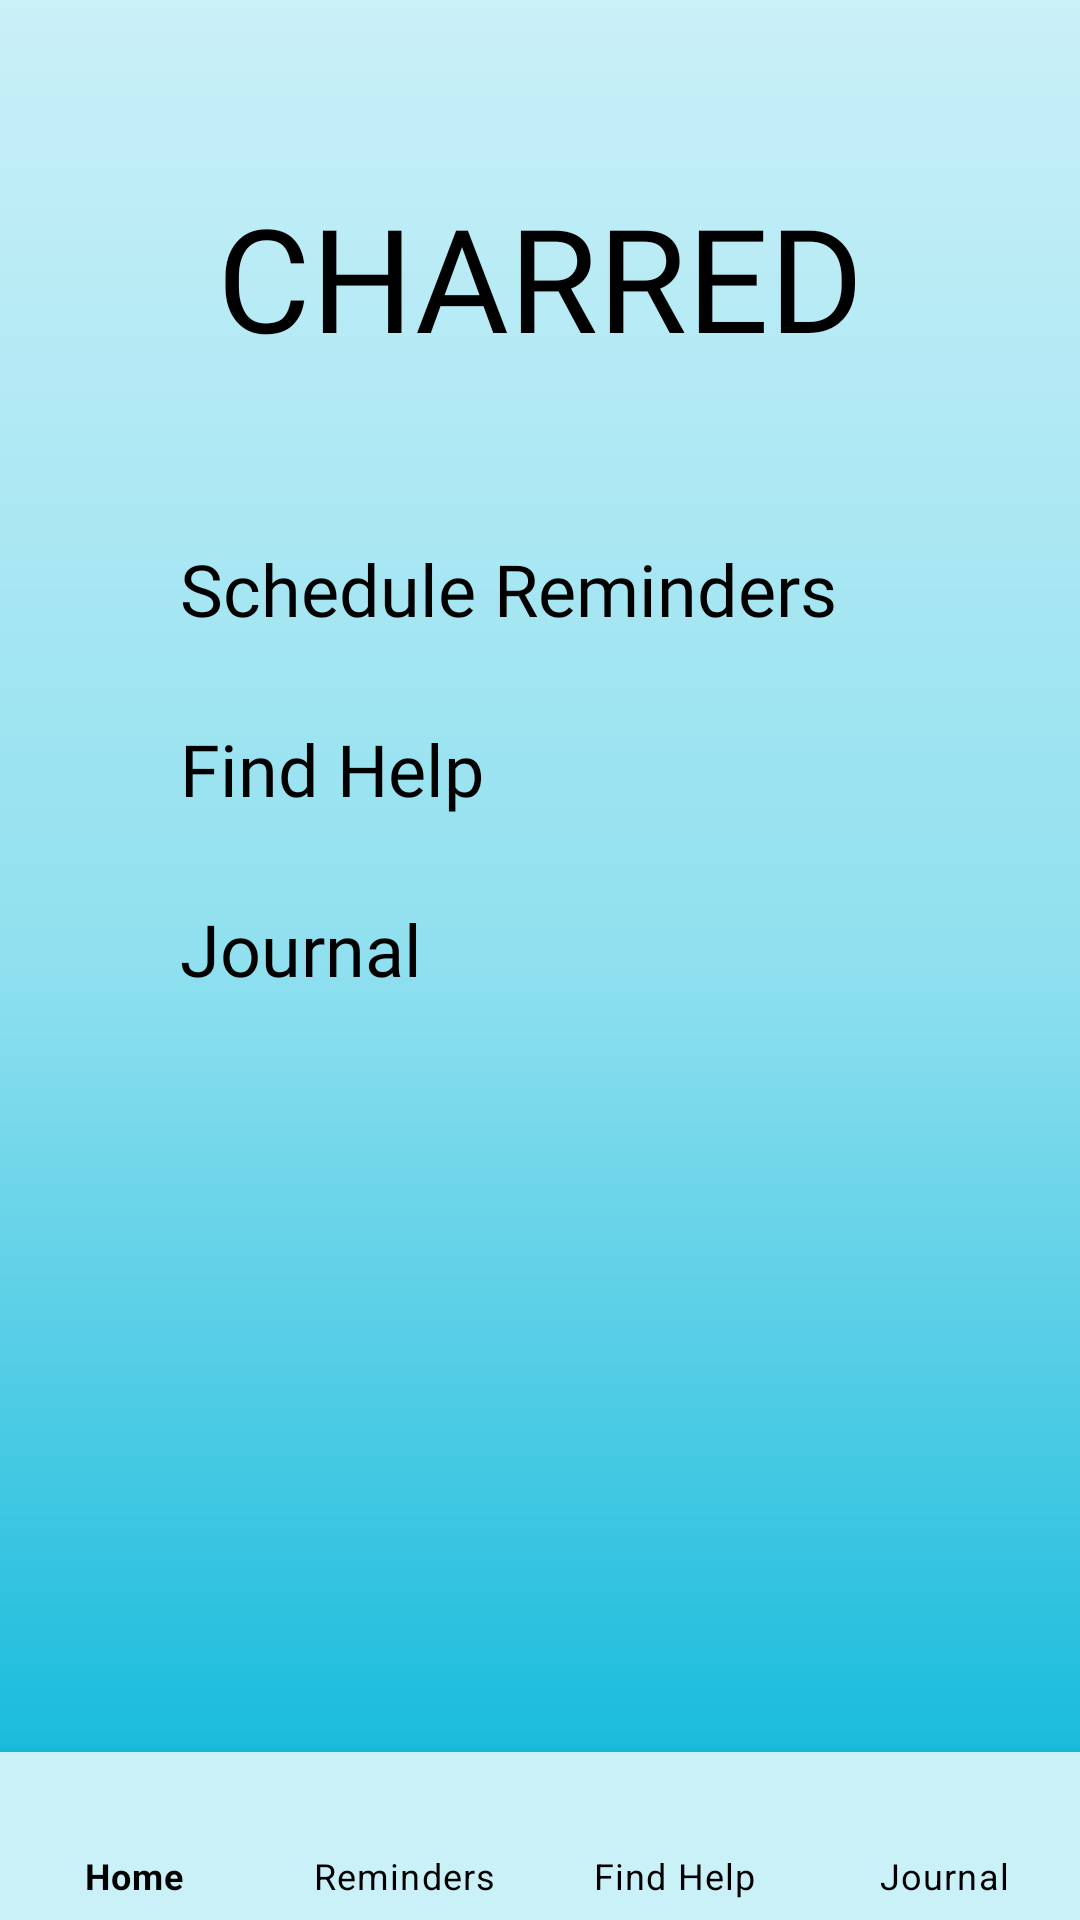

Layout XML and referenced resources for this Android screen:
<!-- AndroidManifest.xml: application theme Theme.Charred -->
<!-- res/layout/activity_main.xml -->
<?xml version="1.0" encoding="utf-8"?>
<RelativeLayout xmlns:android="http://schemas.android.com/apk/res/android"
    xmlns:app="http://schemas.android.com/apk/res-auto"
    xmlns:tools="http://schemas.android.com/tools"
    android:id="@+id/scheduleRemindersButton"
    android:layout_width="match_parent"
    android:layout_height="match_parent"
    android:background="@drawable/gradient_drawable"
    tools:context=".MainActivity">

    <com.google.android.material.bottomnavigation.BottomNavigationView
        android:id="@+id/bottomNav"
        android:layout_width="match_parent"
        android:layout_height="wrap_content"
        android:layout_alignParentBottom="true"
        android:background="#CAF0F8"
        android:textAlignment="center"
        app:itemTextColor="@color/black"
        app:labelVisibilityMode="labeled"
        app:menu="@menu/menu" />

    <TextView
        android:id="@+id/title"
        android:layout_width="wrap_content"
        android:layout_height="wrap_content"
        android:layout_centerHorizontal="true"
        android:layout_marginStart="60dp"
        android:layout_marginTop="60dp"
        android:layout_marginEnd="60dp"
        android:fontFamily="@font/roboto_bold"
        android:text="CHARRED"
        android:textAlignment="center"
        android:textColor="@color/black"
        android:textSize="48sp"
        app:layout_constraintEnd_toEndOf="parent"
        app:layout_constraintStart_toStartOf="parent"
        app:layout_constraintTop_toTopOf="parent" />

    <TextView
        android:id="@+id/scheduleRemindersTextView"
        android:layout_width="wrap_content"
        android:layout_height="wrap_content"
        android:layout_marginStart="60dp"
        android:layout_marginTop="180dp"
        android:fontFamily="@font/roboto_medium"
        android:text="Schedule Reminders"
        android:textColor="@color/black"
        android:textSize="24sp"
        app:layout_constraintEnd_toEndOf="parent"
        app:layout_constraintStart_toStartOf="parent"
        app:layout_constraintTop_toBottomOf="@+id/title" />

    <TextView
        android:id="@+id/findHelpTextView"
        android:layout_width="wrap_content"
        android:layout_height="wrap_content"
        android:layout_marginStart="60dp"
        android:layout_marginTop="240dp"
        android:fontFamily="@font/roboto_medium"
        android:text="Find Help"
        android:textColor="@color/black"
        android:textSize="24sp"
        app:layout_constraintEnd_toEndOf="parent"
        app:layout_constraintStart_toStartOf="parent"
        app:layout_constraintTop_toBottomOf="@+id/scheduleRemindersTextView" />

    <TextView
        android:id="@+id/journalTextView"
        android:layout_width="wrap_content"
        android:layout_height="wrap_content"
        android:layout_marginStart="60dp"
        android:layout_marginTop="300dp"
        android:fontFamily="@font/roboto_medium"
        android:text="Journal"
        android:textColor="@color/black"
        android:textSize="24sp"
        app:layout_constraintEnd_toEndOf="parent"
        app:layout_constraintStart_toStartOf="parent"
        app:layout_constraintTop_toBottomOf="@+id/findHelpTextView" />

    <Button
        android:id="@+id/button"
        android:layout_width="240dp"
        android:layout_height="wrap_content"
        android:layout_marginStart="60dp"
        android:layout_marginTop="180dp"
        android:fontFamily="@font/roboto_medium"
        android:onClick="onButtonClick"
        android:textSize="24sp"
        android:visibility="invisible" />

</RelativeLayout>
<!-- resources referenced by this layout -->
<resources>
  <color name="black">#FF000000</color>
  <!-- drawable gradient_drawable (drawable) -->
  <?xml version = "1.0" encoding = "utf-8" ?>
  <shape
      android:shape = "rectangle"
      xmlns:android = "http://schemas.android.com/apk/res/android" >
  
      <gradient
          android:startColor = "@color/theme3"
          android:centerColor = "@color/theme4"
          android:endColor = "@color/theme5"
          android:angle = "90"
          android:type = "linear" />
  </shape>
  <style name="Theme.Charred" parent="Theme.MaterialComponents.DayNight.DarkActionBar">
          
          <item name="colorPrimary">@color/purple_500</item>
          <item name="colorPrimaryVariant">@color/purple_700</item>
          <item name="colorOnPrimary">@color/white</item>
          
          <item name="colorSecondary">@color/teal_200</item>
          <item name="colorSecondaryVariant">@color/teal_700</item>
          <item name="colorOnSecondary">@color/black</item>
          
          <item name="android:statusBarColor" tools:targetApi="l">?attr/colorPrimaryVariant</item>
          
      </style>
  <color name="theme3">#00B4D8</color>
  <color name="theme4">#90E0EF</color>
  <color name="theme5">#CAF0F8</color>
  <color name="purple_500">#FF6200EE</color>
  <color name="purple_700">#FF3700B3</color>
  <color name="white">#FFFFFFFF</color>
  <color name="teal_200">#FF03DAC5</color>
  <color name="teal_700">#FF018786</color>
</resources>
